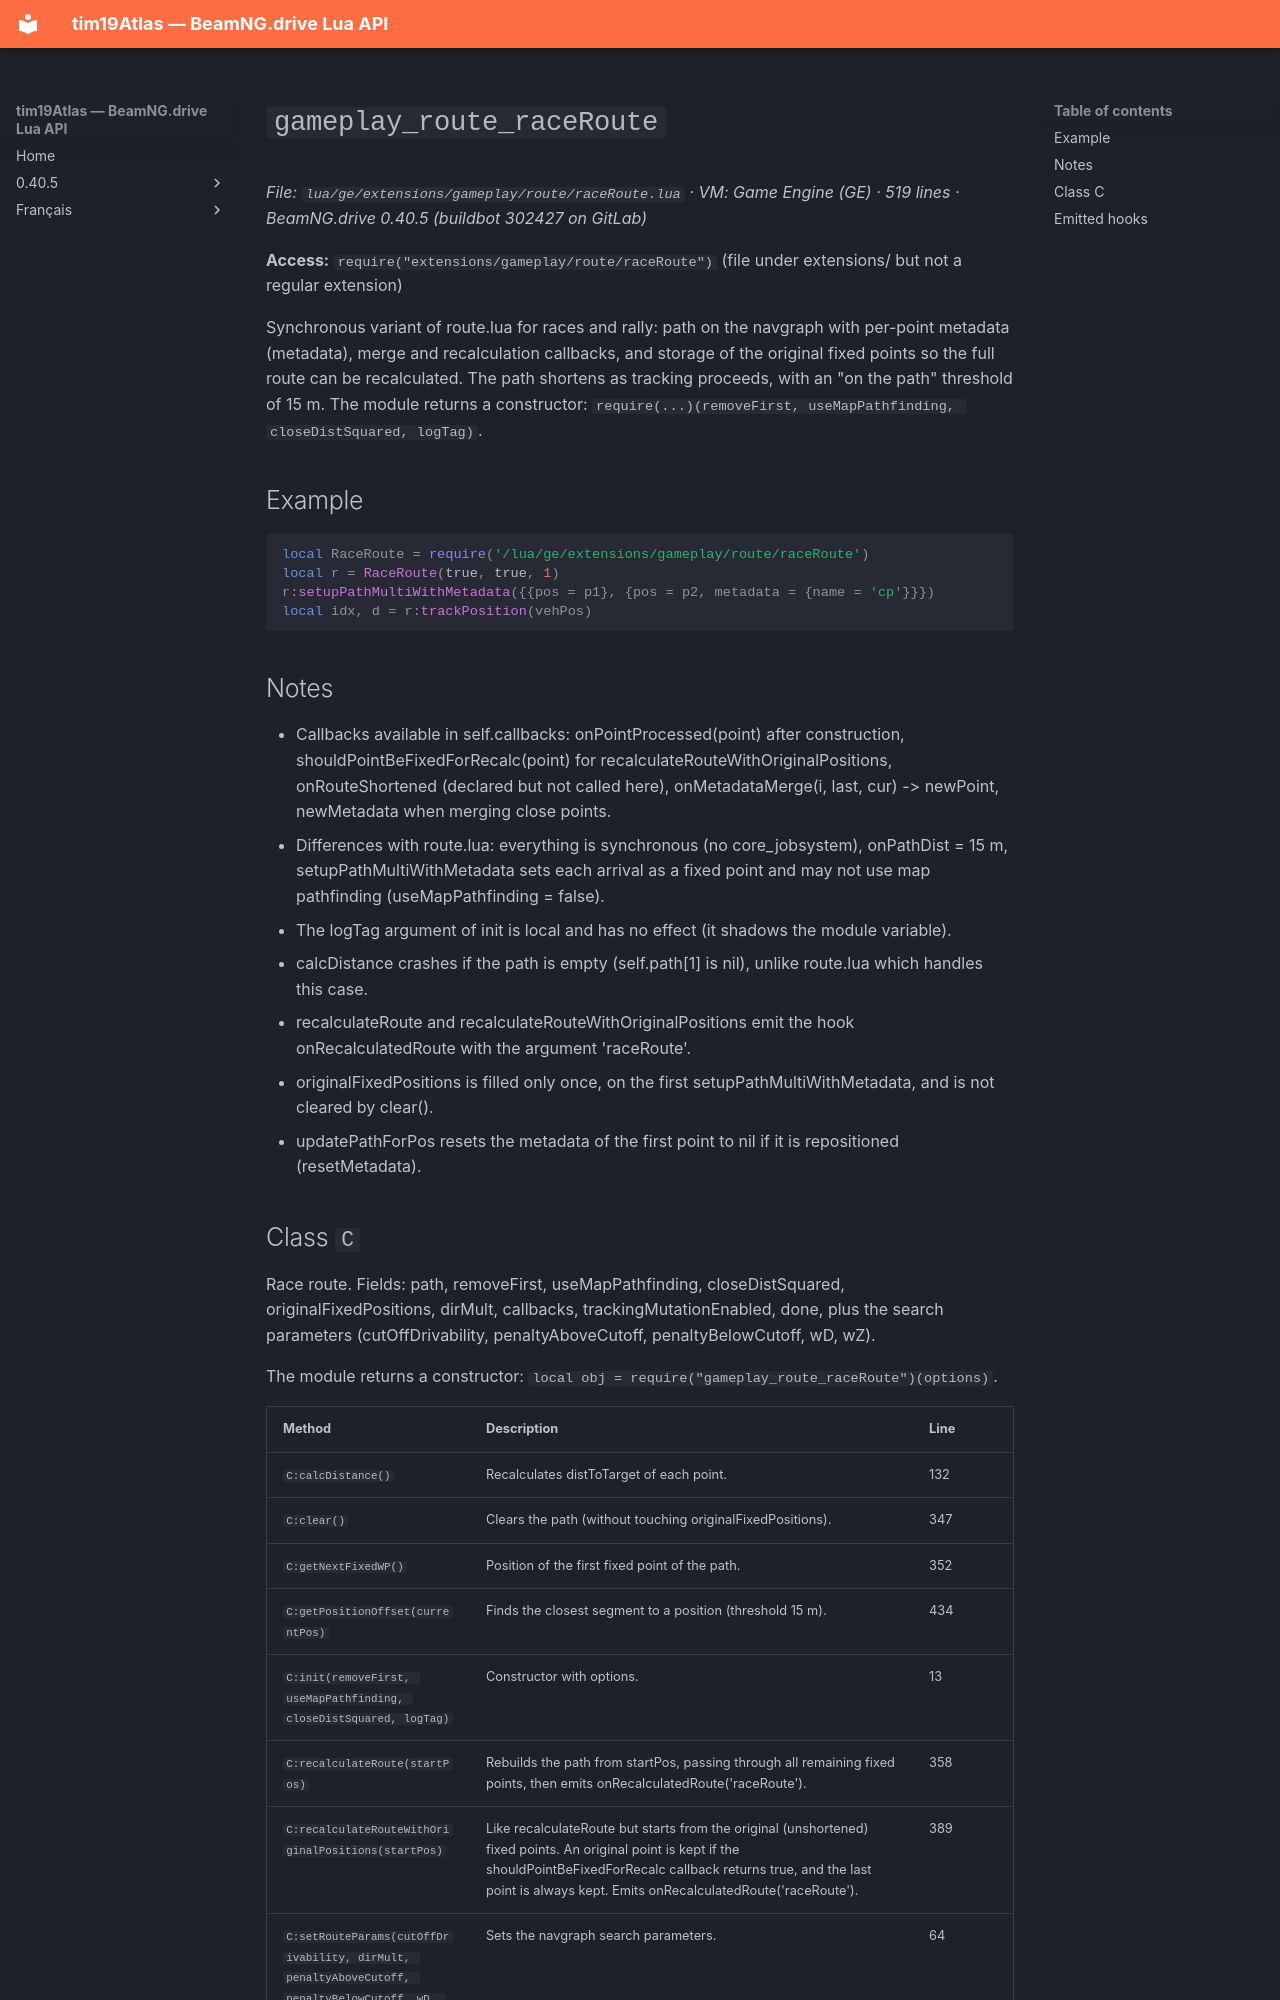

repository: Tim0219800/beamng-lua-atlas · page: 0.40.5/ge/extensions/gameplay/route/raceRoute.html · generator: mkdocs

# `gameplay_route_raceRoute`

*File: `lua/ge/extensions/gameplay/route/raceRoute.lua` · VM: Game Engine (GE) · 519 lines · BeamNG.drive 0.40.5 (buildbot 302427 on GitLab)*

**Access:** `require("extensions/gameplay/route/raceRoute")` (file under extensions/ but not a regular extension)

Synchronous variant of route.lua for races and rally: path on the navgraph with per-point metadata (metadata), merge and recalculation callbacks, and storage of the original fixed points so the full route can be recalculated. The path shortens as tracking proceeds, with an "on the path" threshold of 15 m. The module returns a constructor: `require(...)(removeFirst, useMapPathfinding, closeDistSquared, logTag)`.

## Example

```lua
local RaceRoute = require('/lua/ge/extensions/gameplay/route/raceRoute')
local r = RaceRoute(true, true, 1)
r:setupPathMultiWithMetadata({{pos = p1}, {pos = p2, metadata = {name = 'cp'}}})
local idx, d = r:trackPosition(vehPos)
```

## Notes

- Callbacks available in self.callbacks: onPointProcessed(point) after construction, shouldPointBeFixedForRecalc(point) for recalculateRouteWithOriginalPositions, onRouteShortened (declared but not called here), onMetadataMerge(i, last, cur) -> newPoint, newMetadata when merging close points.
- Differences with route.lua: everything is synchronous (no core_jobsystem), onPathDist = 15 m, setupPathMultiWithMetadata sets each arrival as a fixed point and may not use map pathfinding (useMapPathfinding = false).
- The logTag argument of init is local and has no effect (it shadows the module variable).
- calcDistance crashes if the path is empty (self.path[1] is nil), unlike route.lua which handles this case.
- recalculateRoute and recalculateRouteWithOriginalPositions emit the hook onRecalculatedRoute with the argument 'raceRoute'.
- originalFixedPositions is filled only once, on the first setupPathMultiWithMetadata, and is not cleared by clear().
- updatePathForPos resets the metadata of the first point to nil if it is repositioned (resetMetadata).
